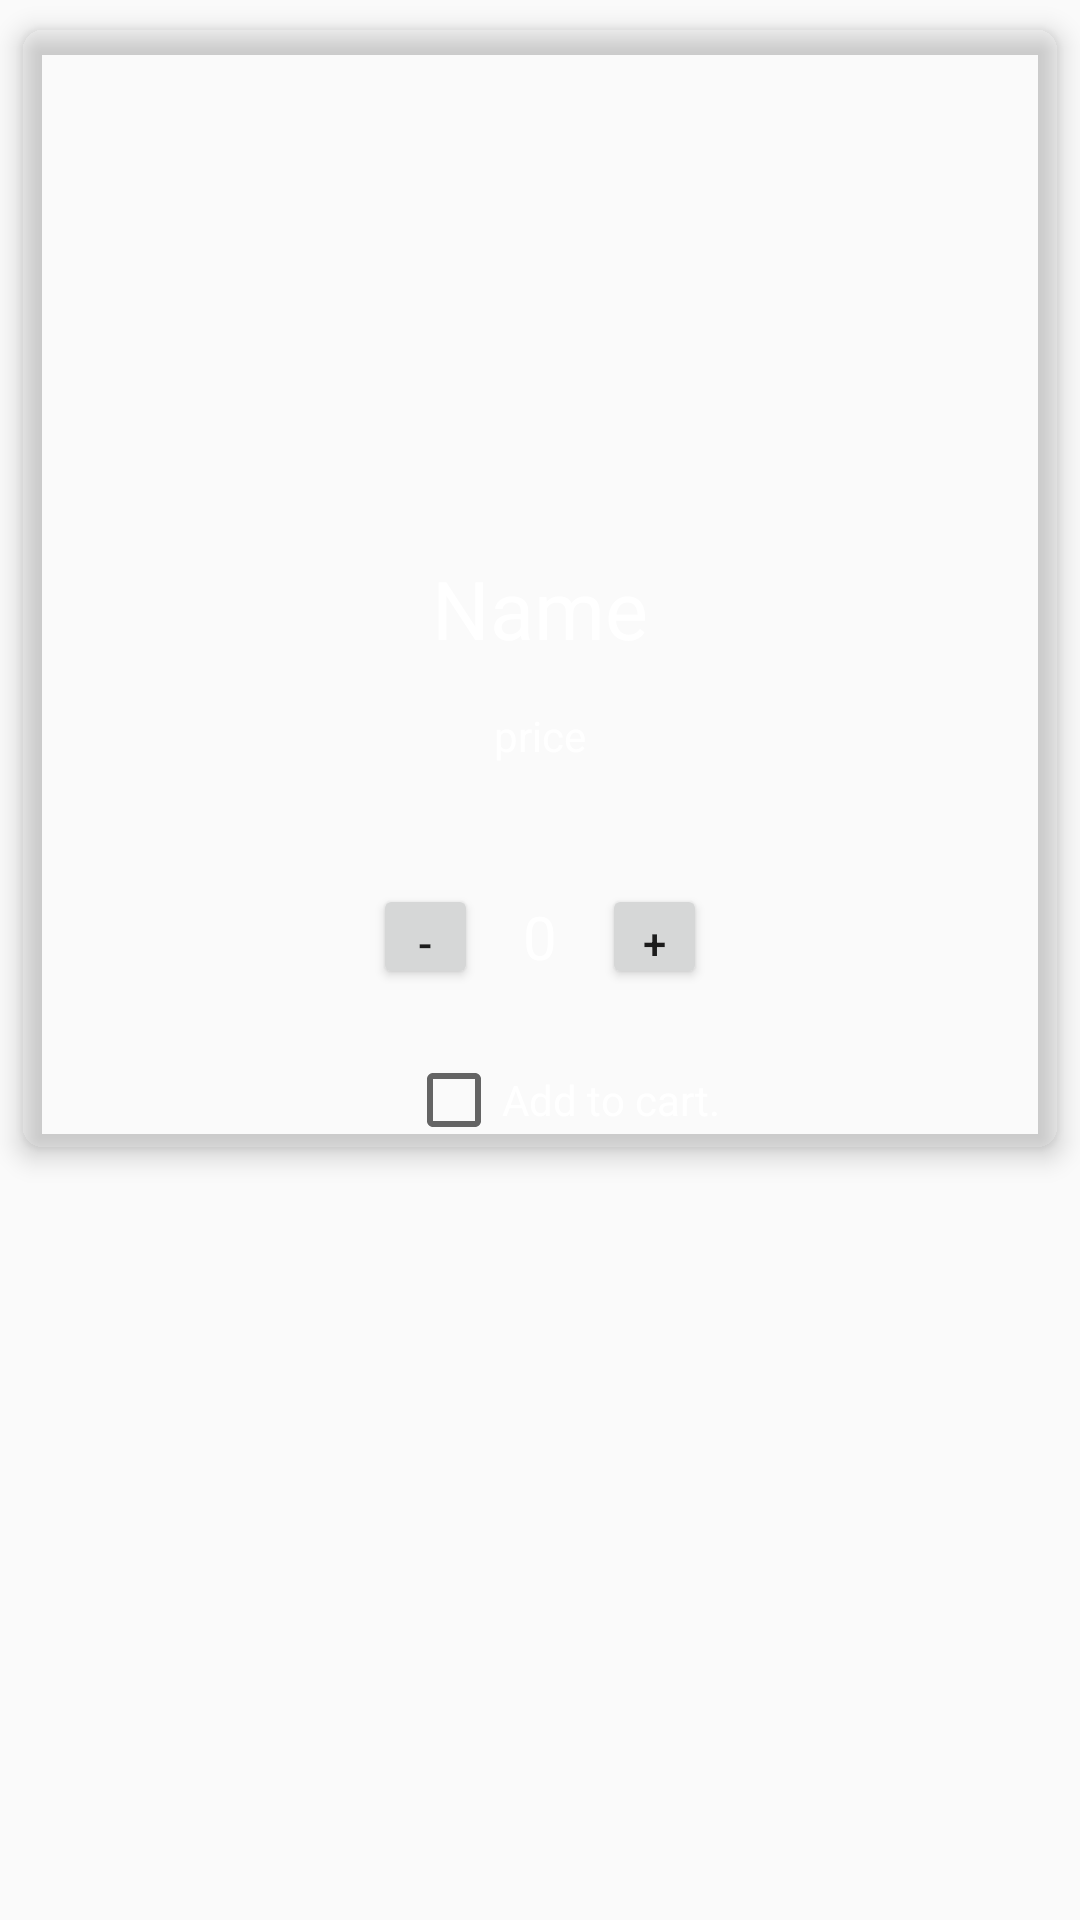

Reconstruct the res/layout file that produces this screen, plus the resources it refers to.
<!-- AndroidManifest.xml: application theme AppTheme -->
<!-- res/layout/cart_sofa.xml -->
<?xml version="1.0" encoding="utf-8"?>
<android.support.constraint.ConstraintLayout xmlns:android="http://schemas.android.com/apk/res/android"
    android:layout_width="match_parent"
    android:layout_height="match_parent"
    xmlns:card_view="http://schemas.android.com/apk/res-auto">

    <android.support.v7.widget.CardView
        android:layout_width="match_parent"
        android:layout_height="wrap_content"
        android:id="@+id/cart_sofa"
        card_view:cardCornerRadius="7dp"
        card_view:cardElevation="5dp"
        card_view:cardUseCompatPadding="true"
        card_view:cardBackgroundColor="@android:color/transparent">

        <RelativeLayout
            android:layout_width="match_parent"
            android:layout_height="wrap_content">

            <ImageView
                android:id="@+id/cartfurnitureimage"
                android:layout_width="175dp"
                android:layout_height="175dp"
                android:layout_centerHorizontal="true"
                />

            <TextView
                android:layout_width="wrap_content"
                android:layout_height="wrap_content"
                android:id="@+id/cartfurniturename"
                android:layout_below="@+id/cartfurnitureimage"
                android:text="Name"
                android:layout_centerHorizontal="true"
                android:textSize="27sp"
                android:textColor="#ffffff"
                />

            <TextView
                android:layout_width="wrap_content"
                android:layout_height="wrap_content"
                android:text="price"
                android:textColor="#ffffff"
                android:layout_below="@+id/cartfurniturename"
                android:padding="15dp"
                android:id="@+id/cartItemPrice"
                android:layout_centerHorizontal="true"/>

            <Button
                android:id="@+id/buttonIncrease"
                android:layout_width="35dp"
                android:layout_height="35dp"
                android:text="+"
                android:layout_toRightOf="@+id/count"
                android:layout_marginTop="25dp"
                android:onClick="quantIncrease"
                android:layout_below="@+id/cartItemPrice"
                android:textAlignment="center"
                />

            <Button
                android:id="@+id/buttonDecrease"
                android:layout_width="35dp"
                android:layout_height="35dp"
                android:text="-"
                android:textAlignment="center"
                android:layout_toLeftOf="@+id/count"
                android:layout_marginTop="25dp"
                android:layout_below="@+id/cartItemPrice"
                />

            <TextView
                android:layout_width="wrap_content"
                android:layout_height="wrap_content"
                android:text="0"
                android:textColor="#ffffff"
                android:id="@+id/count"
                android:layout_marginTop="29dp"
                android:textSize="20sp"
                android:layout_below="@+id/cartItemPrice"
                android:layout_centerHorizontal="true"
                android:layout_marginLeft="15dp"
                android:layout_marginRight="15dp"
                />

            <CheckBox
                android:id="@+id/cartCheckbox"
                android:layout_width="wrap_content"
                android:layout_height="wrap_content"
                android:text="Add to cart."
                android:layout_marginLeft="128dp"
                android:layout_marginTop="25dp"
                android:layout_below="@+id/count"
                android:textColor="#ffffff"/>



        </RelativeLayout>

    </android.support.v7.widget.CardView>

</android.support.constraint.ConstraintLayout>
<!-- resources referenced by this layout -->
<resources>
  <style name="AppTheme" parent="Theme.AppCompat.Light.DarkActionBar">
          
          <item name="colorPrimary">@color/colorPrimary</item>
          <item name="colorPrimaryDark">@color/colorPrimaryDark</item>
          <item name="colorAccent">@color/colorAccent</item>
      </style>
  <!-- not gathered from this repository: default colours our renderer supplied (Android Studio template values) -->
  <color name="colorPrimary">#FF6200EE</color>
  <color name="colorPrimaryDark">#FF3700B3</color>
  <color name="colorAccent">#FF03DAC5</color>
</resources>
